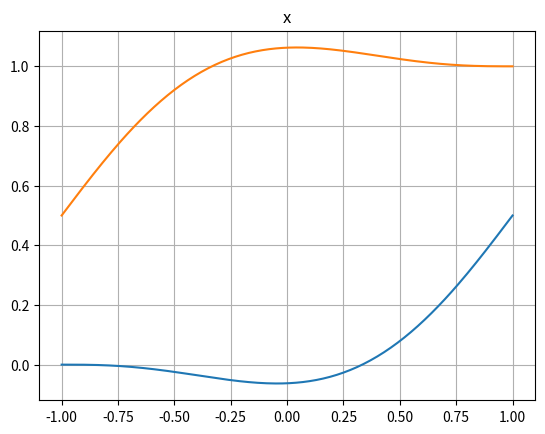
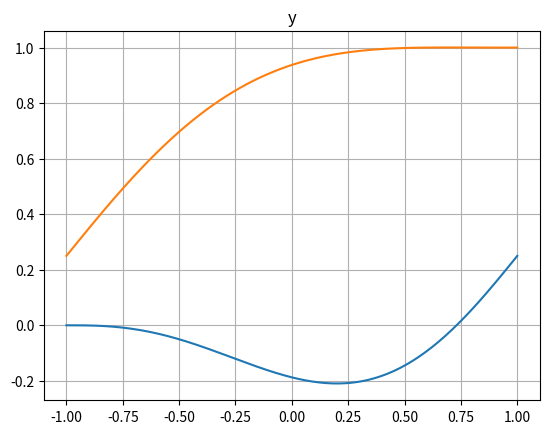
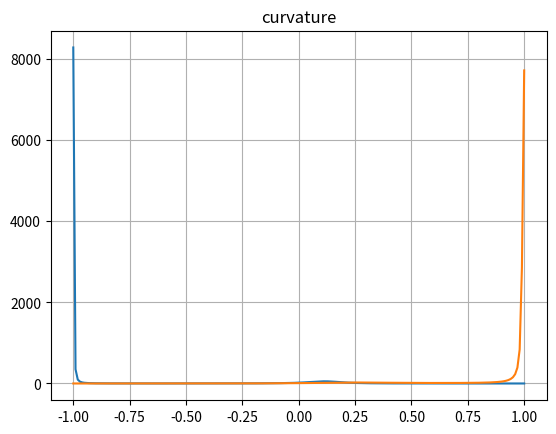
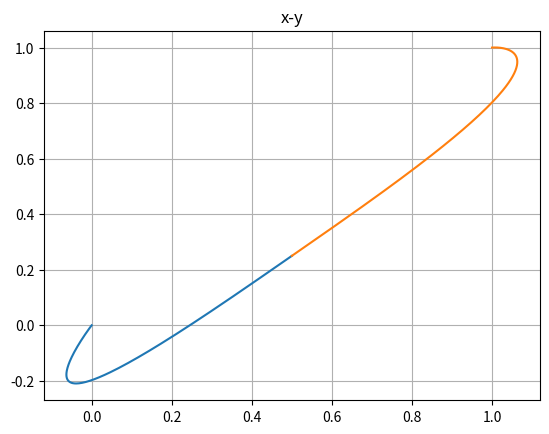

The script that saved these images, in order:
from scipy.optimize import minimize
import numpy as np
import matplotlib.pyplot as plt

def curvature_variation_gradient(Cx_t,Cy_t,Cx_tt,Cy_tt,Cx_ttt,Cy_ttt, Cx_ta, Cy_ta,Cx_tta, Cy_tta,Cx_ttta, Cy_ttta):

    norm_Ct_sq = Cx_t**2 + Cy_t**2
    norm_Ct_2p5 = norm_Ct_sq**2.5
    norm_Ct_3p5 = norm_Ct_sq**3.5
    norm_Ct_1p5 = norm_Ct_sq**1.5
    norm_Ct_0p5 = norm_Ct_sq**0.5

    # Curvature derivative Kt (only z-component is non-zero)
    Kz_t = (-3.0 * (Cx_t * Cx_tt + Cy_t * Cy_tt) * (Cx_t * Cy_tt - Cy_t * Cx_tt) / norm_Ct_2p5 +
             (Cx_t * Cy_ttt - Cy_t * Cx_ttt) / norm_Ct_1p5)

    # Curvature derivative Kta (only z-component is non-zero)
    Kz_ta = (15.0 * (Cx_t * Cx_ta + Cy_t * Cy_ta) * (Cx_t * Cx_tt + Cy_t * Cy_tt) * (Cx_t * Cy_tt - Cy_t * Cx_tt) / norm_Ct_3p5
             - 3.0 * (Cx_t * Cx_ta + Cy_t * Cy_ta) * (Cx_t * Cy_ttt - Cy_t * Cx_ttt) / norm_Ct_2p5
             - 3.0 * (Cx_t * Cx_tt + Cy_t * Cy_tt) * (Cx_t * Cy_tta - Cy_t * Cx_tta + Cx_ta * Cy_tt - Cx_tt * Cy_ta) / norm_Ct_2p5
             - 3.0 * (Cx_t * Cy_tt - Cy_t * Cx_tt) * (Cx_t * Cx_tta + Cy_t * Cy_tta + Cx_ta * Cx_tt + Cy_ta * Cy_tt) / norm_Ct_2p5
             + (Cx_t * Cy_ttta - Cy_t * Cx_ttta + Cx_ta * Cy_ttt - Cy_ta * Cx_ttt) / norm_Ct_1p5)

    # Since Kt and Kta only have z-components in MATLAB, we set x and y components as 0
    Kx_t = Ky_t = 0.0
    Kx_ta = Ky_ta = 0.0

    # Compute fa (scalar)
    fa = (- (Cx_t * Cx_ta + Cy_t * Cy_ta) / norm_Ct_1p5 * (Kx_t**2 + Ky_t**2 + Kz_t**2)
          + 1.0 / norm_Ct_0p5 * (2 * Kx_t * Kx_ta + 2 * Ky_t * Ky_ta + 2 * Kz_t * Kz_ta))

    return fa



def curvature(dx,dy,ddx,ddy):

    numerator = np.abs(dx * ddy - dy * ddx)
    denominator = (dx**2 + dy**2)**1.5
    
    return numerator / denominator

def hermite_quintic(nderivative, x):
    x = np.asarray(x)
    H = np.zeros((6, len(x)))

    if nderivative == 0:
        H[0, :] = 1/2 - (15*x)/16 + (5*x**3)/8 - (3*x**5)/16
        H[1, :] = 5/16 - (7*x)/16 - (3*x**2)/8 + (5*x**3)/8 + x**4/16 - (3*x**5)/16
        H[2, :] = 1/16 - x/16 - x**2/8 + x**3/8 + x**4/16 - x**5/16
        H[3, :] = 1/2 + (15*x)/16 - (5*x**3)/8 + (3*x**5)/16
        H[4, :] = -5/16 - (7*x)/16 + (3*x**2)/8 + (5*x**3)/8 - x**4/16 - (3*x**5)/16
        H[5, :] = 1/16 + x/16 - x**2/8 - x**3/8 + x**4/16 + x**5/16

    elif nderivative == 1:
        H[0, :] = -15/16 + (15*x**2)/8 - (15*x**4)/16
        H[1, :] = -7/16 - (3*x)/4 + (15*x**2)/8 + x**3/4 - (15*x**4)/16
        H[2, :] = -1/16 - x/4 + (3*x**2)/8 + x**3/4 - (5*x**4)/16
        H[3, :] = 15/16 - (15*x**2)/8 + (15*x**4)/16
        H[4, :] = -7/16 + (3*x)/4 + (15*x**2)/8 - x**3/4 - (15*x**4)/16
        H[5, :] = 1/16 - x/4 - (3*x**2)/8 + x**3/4 + (5*x**4)/16

    elif nderivative == 2:
        H[0, :] = (15*x)/4 - (15*x**3)/4
        H[1, :] = -3/4 + (15*x)/4 + (3*x**2)/4 - (15*x**3)/4
        H[2, :] = -1/4 + (3*x)/4 + (3*x**2)/4 - (5*x**3)/4
        H[3, :] = -15*x/4 + (15*x**3)/4
        H[4, :] = 3/4 + (15*x)/4 - (3*x**2)/4 - (15*x**3)/4
        H[5, :] = -1/4 - (3*x)/4 + (3*x**2)/4 + (5*x**3)/4

    elif nderivative == 3:
        H[0, :] = 15/4 - (45*x**2)/4
        H[1, :] = 15/4 + (6*x)/4 - (45*x**2)/4
        H[2, :] = 3/4 + (6*x)/4 - (15*x**2)/4
        H[3, :] = -15/4 + (45*x**2)/4
        H[4, :] = 15/4 - (6*x)/4 - (45*x**2)/4
        H[5, :] = -3/4 + (6*x)/4 + (15*x**2)/4

    # Transpose to match MATLAB's H = H'
    return H.T



def curvature_derivative(Cx_t,Cy_t,Cx_tt,Cy_tt,Cx_ttt,Cy_ttt):

    cross_term  = Cx_t * Cy_tt - Cy_t * Cx_tt

    numerator_1 = -3.0 * (Cx_t * Cx_tt + Cy_t * Cy_tt)
    denom_1     = (Cx_t**2 + Cy_t**2)**2.5

    numerator_2 = Cx_t * Cy_ttt - Cy_t * Cx_ttt
    denom_2     = (Cx_t**2 + Cy_t**2)**1.5

    Kt = numerator_1 * cross_term / denom_1 + numerator_2 / denom_2

    return Kt


# Define a function of a vector (array)
def objective(x):

#    print("function")

    gauss_xi, gauss_w = np.polynomial.legendre.leggauss(20)

    Ht = hermite_quintic(1, gauss_xi)
    Htt = hermite_quintic(2, gauss_xi)
    Httt = hermite_quintic(3, gauss_xi)

    f = 0.0
    for i in range(0,len(x)-6,6):

        cx = np.zeros(6)
        cx[0:3] = x[i+0:i+3]
        cx[3:6] = x[i+6:i+9]

#        print("cx")
#        print(cx)


        cy = np.zeros(6)
        cy[0:3] = x[i+3:i+6]
        cy[3:6] = x[i+9:i+12]
   #     print("cy")
   #     print(cy)

        cx_t   = Ht@cx
        cy_t   = Ht@cy
        cx_tt  = Htt@cx
        cy_tt  = Htt@cy
        cx_ttt = Httt@cx
        cy_ttt = Httt@cy

        kt = curvature_derivative(cx_t, cy_t, cx_tt, cy_tt, cx_ttt, cy_ttt)

 #       print("kt")
 #       print(kt)
        f = f + np.sum(kt*kt*gauss_w)

    return f

def gradient(x):

#    print("gradient")
    grad = 0*x

    gauss_xi, gauss_w = np.polynomial.legendre.leggauss(20)

    Ht   = hermite_quintic(1, gauss_xi)
    Htt  = hermite_quintic(2, gauss_xi)
    Httt = hermite_quintic(3, gauss_xi)

    for i in range(0,len(x)-6,6):

        cx = np.zeros(6)
        cx[0:3] = x[i+0:i+3]
        cx[3:6] = x[i+6:i+9]

        cy = np.zeros(6)
        cy[0:3] = x[i+3:i+6]
        cy[3:6] = x[i+9:i+12]

        cx_t   = Ht@cx
        cy_t   = Ht@cy
        cx_tt  = Htt@cx
        cy_tt  = Htt@cy
        cx_ttt = Httt@cx
        cy_ttt = Httt@cy

        fx_a = np.zeros(6)
        fy_a = np.zeros(6)
        for j in range(0,6):


            cx_ta = Ht[:,j]
            cy_ta = Ht[:,j]

            cx_tta = Htt[:,j]
            cy_tta = Htt[:,j]

            cx_ttta = Httt[:,j]
            cy_ttta = Httt[:,j]

            fx_a[j] = np.sum(curvature_variation_gradient(cx_t,cy_t,cx_tt,cy_tt,cx_ttt,cy_ttt,cx_ta,0,cx_tta,0,cx_ttta,0)*gauss_w)
            fy_a[j] = np.sum(curvature_variation_gradient(cx_t,cy_t,cx_tt,cy_tt,cx_ttt,cy_ttt,0,cy_ta,0,cy_tta,0,cy_ttta)*gauss_w)

        grad[i+0:i+3]  = grad[i+0:i+3]  + fx_a[0:3]
        grad[i+6:i+9]  = grad[i+6:i+9]  + fx_a[3:6]
        grad[i+3:i+6]  = grad[i+3:i+6]  + fy_a[0:3]
        grad[i+9:i+12] = grad[i+9:i+12] + fy_a[3:6]

    return grad


# node dof arragement
# 0 - x
# 1 - x'
# 2 - x''
# 3 - y
# 4 - y'
# 5 - y''



node_dof = 6
maxiter  = 1000
tol     = 1e-8

curve = "wicket3"
curve = "wicket2"
curve = "points2"
curve = "points3"
if curve == "wicket2":
    bc_dof    = [[   0,   1,   3,   4],[  0,   1,   3,    4]]
    bc_value  = [[-1.0, 0.0, 0.0, 1.0],[1.0, 0.0, 0.0, -1.0]]
elif curve == "wicket3":
    bc_dof    = [[   0,   1,   3,   4],[],[  0,   1,   3,    4]]
    bc_value  = [[-1.0, 0.0, 0.0, 1.0],[],[1.0, 0.0, 0.0, -1.0]]
elif curve == "points2":
    bc_dof    = [[  0,   1,   3,   4],[  0,   1,   3,   4]]
    bc_value  = [[0.0, 1.0, 0.0, 0.0],[1.0, 1.0, 1.0, 0.0]]
elif curve == "points3":
    bc_dof    = [[  0,   3],[0,    3],[  0,   3]]
    bc_value  = [[0.0, 0.0],[0.5,0.25],[1.0, 1.0]]


#-----------------------------------------------------------------------------#
# Equality constraints
#-----------------------------------------------------------------------------#
equality_constraints = []
for i in range(len(bc_dof)):
    for j in range(len(bc_dof[i])):
        k = i*node_dof + bc_dof[i][j]
        eq = {'type': 'eq', 'fun': lambda x,i=i,j=j,k=k: x[k] - bc_value[i][j]}
        equality_constraints.append(eq)

#-----------------------------------------------------------------------------#
# Initial condition
#-----------------------------------------------------------------------------#
x0 = np.zeros(node_dof * len(bc_dof))
for i in range(len(bc_dof)):
    for j in range(len(bc_dof[i])):
        k = i*node_dof + bc_dof[i][j]
        x0[k] = bc_value[i][j]

if curve=="wicket3":
    x0[7] = 1 # derivative at the middle point
elif curve=="points3":
    x0[7]  = 1 # derivative at the middle point
    x0[10] = 1 # derivative at the middle point

#-----------------------------------------------------------------------------#
# Solve:
#-----------------------------------------------------------------------------#
options = {"maxiter" : maxiter,'disp': True, "verbose" : 2}
method = 'trust-constr' # 'SLSQP'
res     = minimize(objective, x0, jac=gradient,constraints=equality_constraints , tol=tol, method=method,options=options)

xi = np.arange(-1, 1.01, 0.01)
H0  = hermite_quintic(0,xi)
Ht  = hermite_quintic(1,xi)
Htt = hermite_quintic(2,xi)

x = np.reshape(res.x,(len(bc_dof),6))
print("x")
print(x)

for i in range(x.shape[0]-1):

    cx = np.zeros(6)
    cx[0:3] = x[i][0:3]
    cx[3:6] = x[i+1][0:3]

    cy = np.zeros(6)
    cy[0:3] = x[i][3:6]
    cy[3:6] = x[i+1][3:6]

    xx  = H0@cx
    yy  = H0@cy

    cx_t  = Ht@cx
    cy_t  = Ht@cy

    cx_tt  = Htt@cx
    cy_tt  = Htt@cy


    k  = curvature(cx_t, cy_t, cx_tt, cy_tt)



    plt.figure(1)
    plt.plot(xi, xx)
    plt.title('x')
    plt.grid(True)

    plt.figure(2)
    plt.plot(xi, yy)
    plt.title('y')
    plt.grid(True)

    plt.figure(3)
    plt.plot(xi, k)
    plt.title('curvature')
    plt.grid(True)

    plt.figure(4)
    plt.plot(xx, yy)
    plt.title('x-y')
    plt.grid(True)

plt.show()